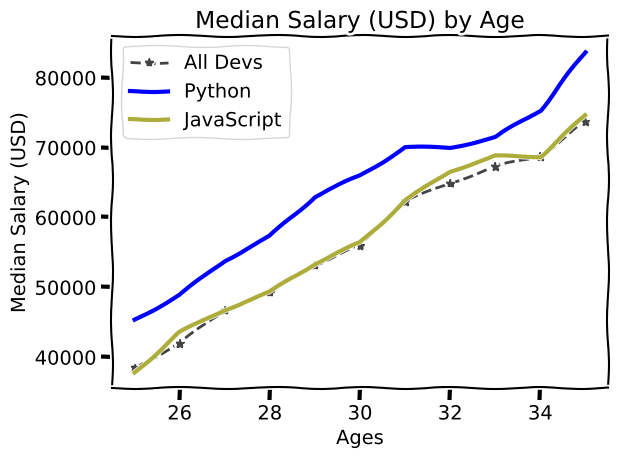

This chart was generated by the following Python code:
import matplotlib.pyplot as plt  # 等效于 from matplotlib import pyplot as plt

# print(plt.style.available)    # 不同的style
# ['Solarize_Light2', '_classic_test_patch', 'bmh', 'classic', 'dark_background', 'fast', 'fivethirtyeight', 'ggplot',
# 'grayscale', 'seaborn', 'seaborn-bright', 'seaborn-colorblind', 'seaborn-dark', 'seaborn-dark-palette',
# 'seaborn-darkgrid', 'seaborn-deep', 'seaborn-muted', 'seaborn-notebook', 'seaborn-paper', 'seaborn-pastel',
# 'seaborn-poster', 'seaborn-talk', 'seaborn-ticks', 'seaborn-white', 'seaborn-whitegrid', 'tableau-colorblind10']

# plt.style.use('fivethirtyeight')
plt.xkcd()  # 漫画(comics)风格

ages_x = [25, 26, 27, 28, 29, 30, 31, 32, 33, 34, 35]

# Median Developer Salaries by Age
dev_y = [38496, 42000, 46752, 49320, 53200,
         56000, 62316, 64928, 67317, 68748, 73752]
plt.plot(ages_x, dev_y, color='#444444', linestyle='--', marker='*', label='All Devs')   
# plot默认用line画出（plt.bar()画出条形图）
# color（可传入hex value)、linestyle、marker可分开写，也可合并写（省略参数名称）
# ['blue', 'Red', '#e5Ae37', 'GrEeN'] 表示颜色的字母大小写均可。'k'指黑色black

# Median Python Developer Salaries by Age
py_dev_y = [45372, 48876, 53850, 57287, 63016,
            65998, 70003, 70000, 71496, 75370, 83640]
plt.plot(ages_x, py_dev_y, 'b', linewidth=3, label='Python')

# Median JavaScript Developer Salaries by Age
js_dev_y = [37810, 43515, 46823, 49293, 53437,
            56373, 62375, 66674, 68745, 68746, 74583]
plt.plot(ages_x, js_dev_y, color='#adad3b', linewidth=3, label='JavaScript')

plt.xlabel('Ages')
plt.ylabel('Median Salary (USD)')
plt.title('Median Salary (USD) by Age')

# 添加legend
# 方法一
# plt.legend(['All Devs', 'Python'])   # 上面的plot方法里不传入label参数。缺点：必须与前面dev_y、py_dev_y先后顺序相同（不推荐这种方法）
# 方法二：plot方法里传入label参数
plt.legend()

# plt.grid(True)    # 发现在xkcd风格下无效

plt.tight_layout()  # tight_layout()会自动调整子图参数，使之填充整个图像区域。padding

plt.savefig('plot')    # 默认png格式。亦可'plot.png'

plt.show()
